The GitHub repository luizcarlosjj/Agrovision contains a labelled image folder "dataset" with 4 categories: frog eye, healthy, soybean leaf, target spot. Examples follow, each with its label.

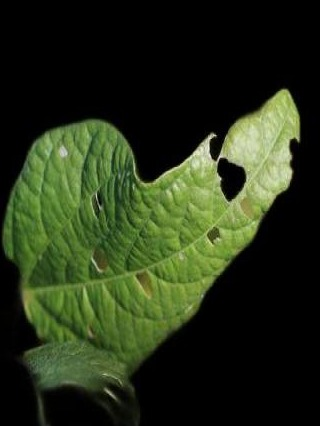
Label: healthy

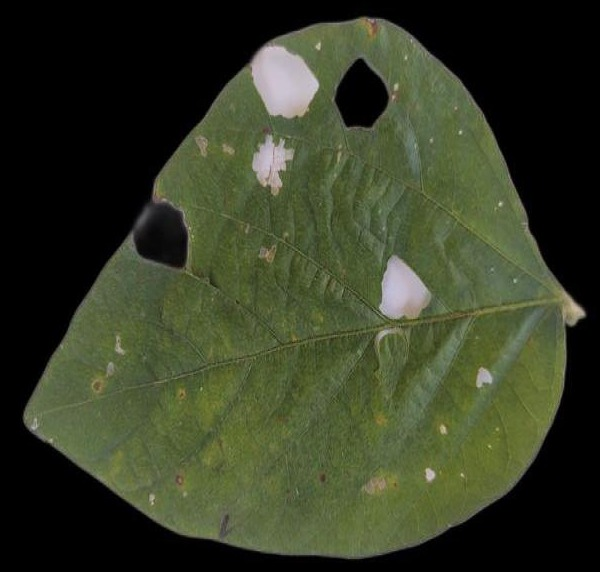
Label: soybean leaf

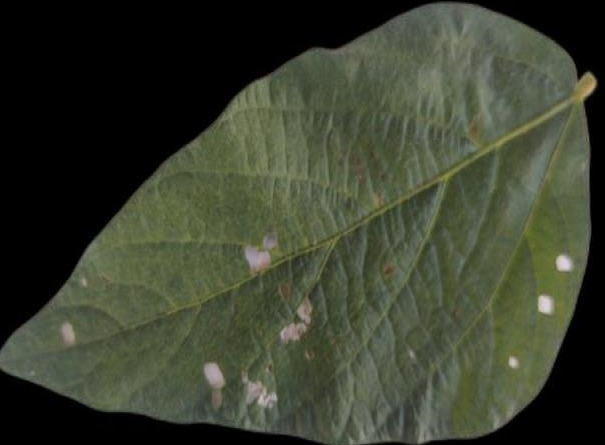
Label: healthy

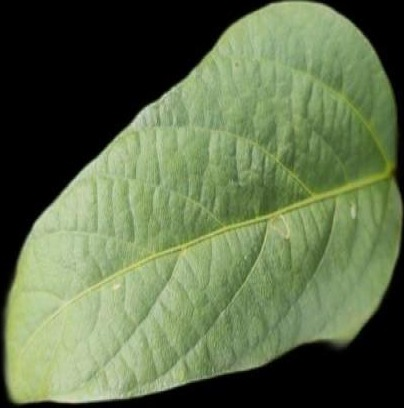
Label: healthy

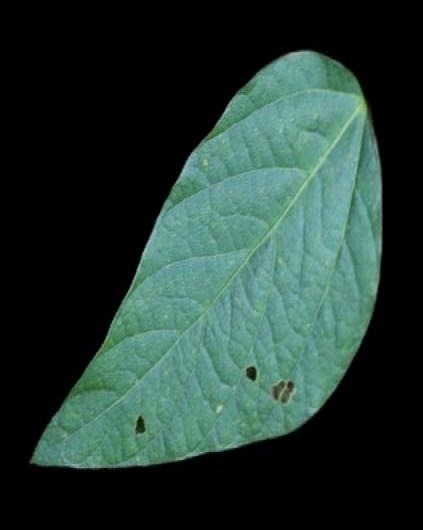
Label: soybean leaf

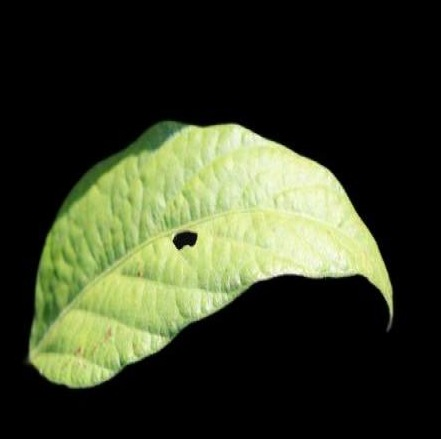
Label: soybean leaf
